The GitHub repository Yzero56/Peak-Test contains a labelled image folder "category_dataset_prepared_v2" with 3 categories: drink container, food container, water bottle. Examples follow, each with its label.

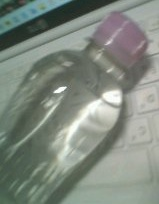
Label: water bottle

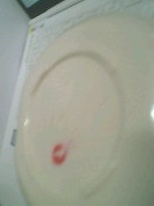
Label: food container

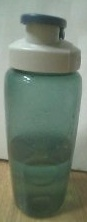
Label: drink container

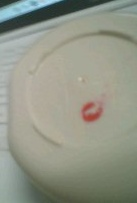
Label: food container

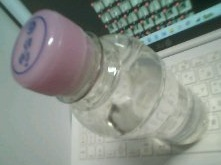
Label: water bottle

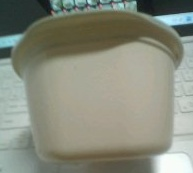
Label: food container
